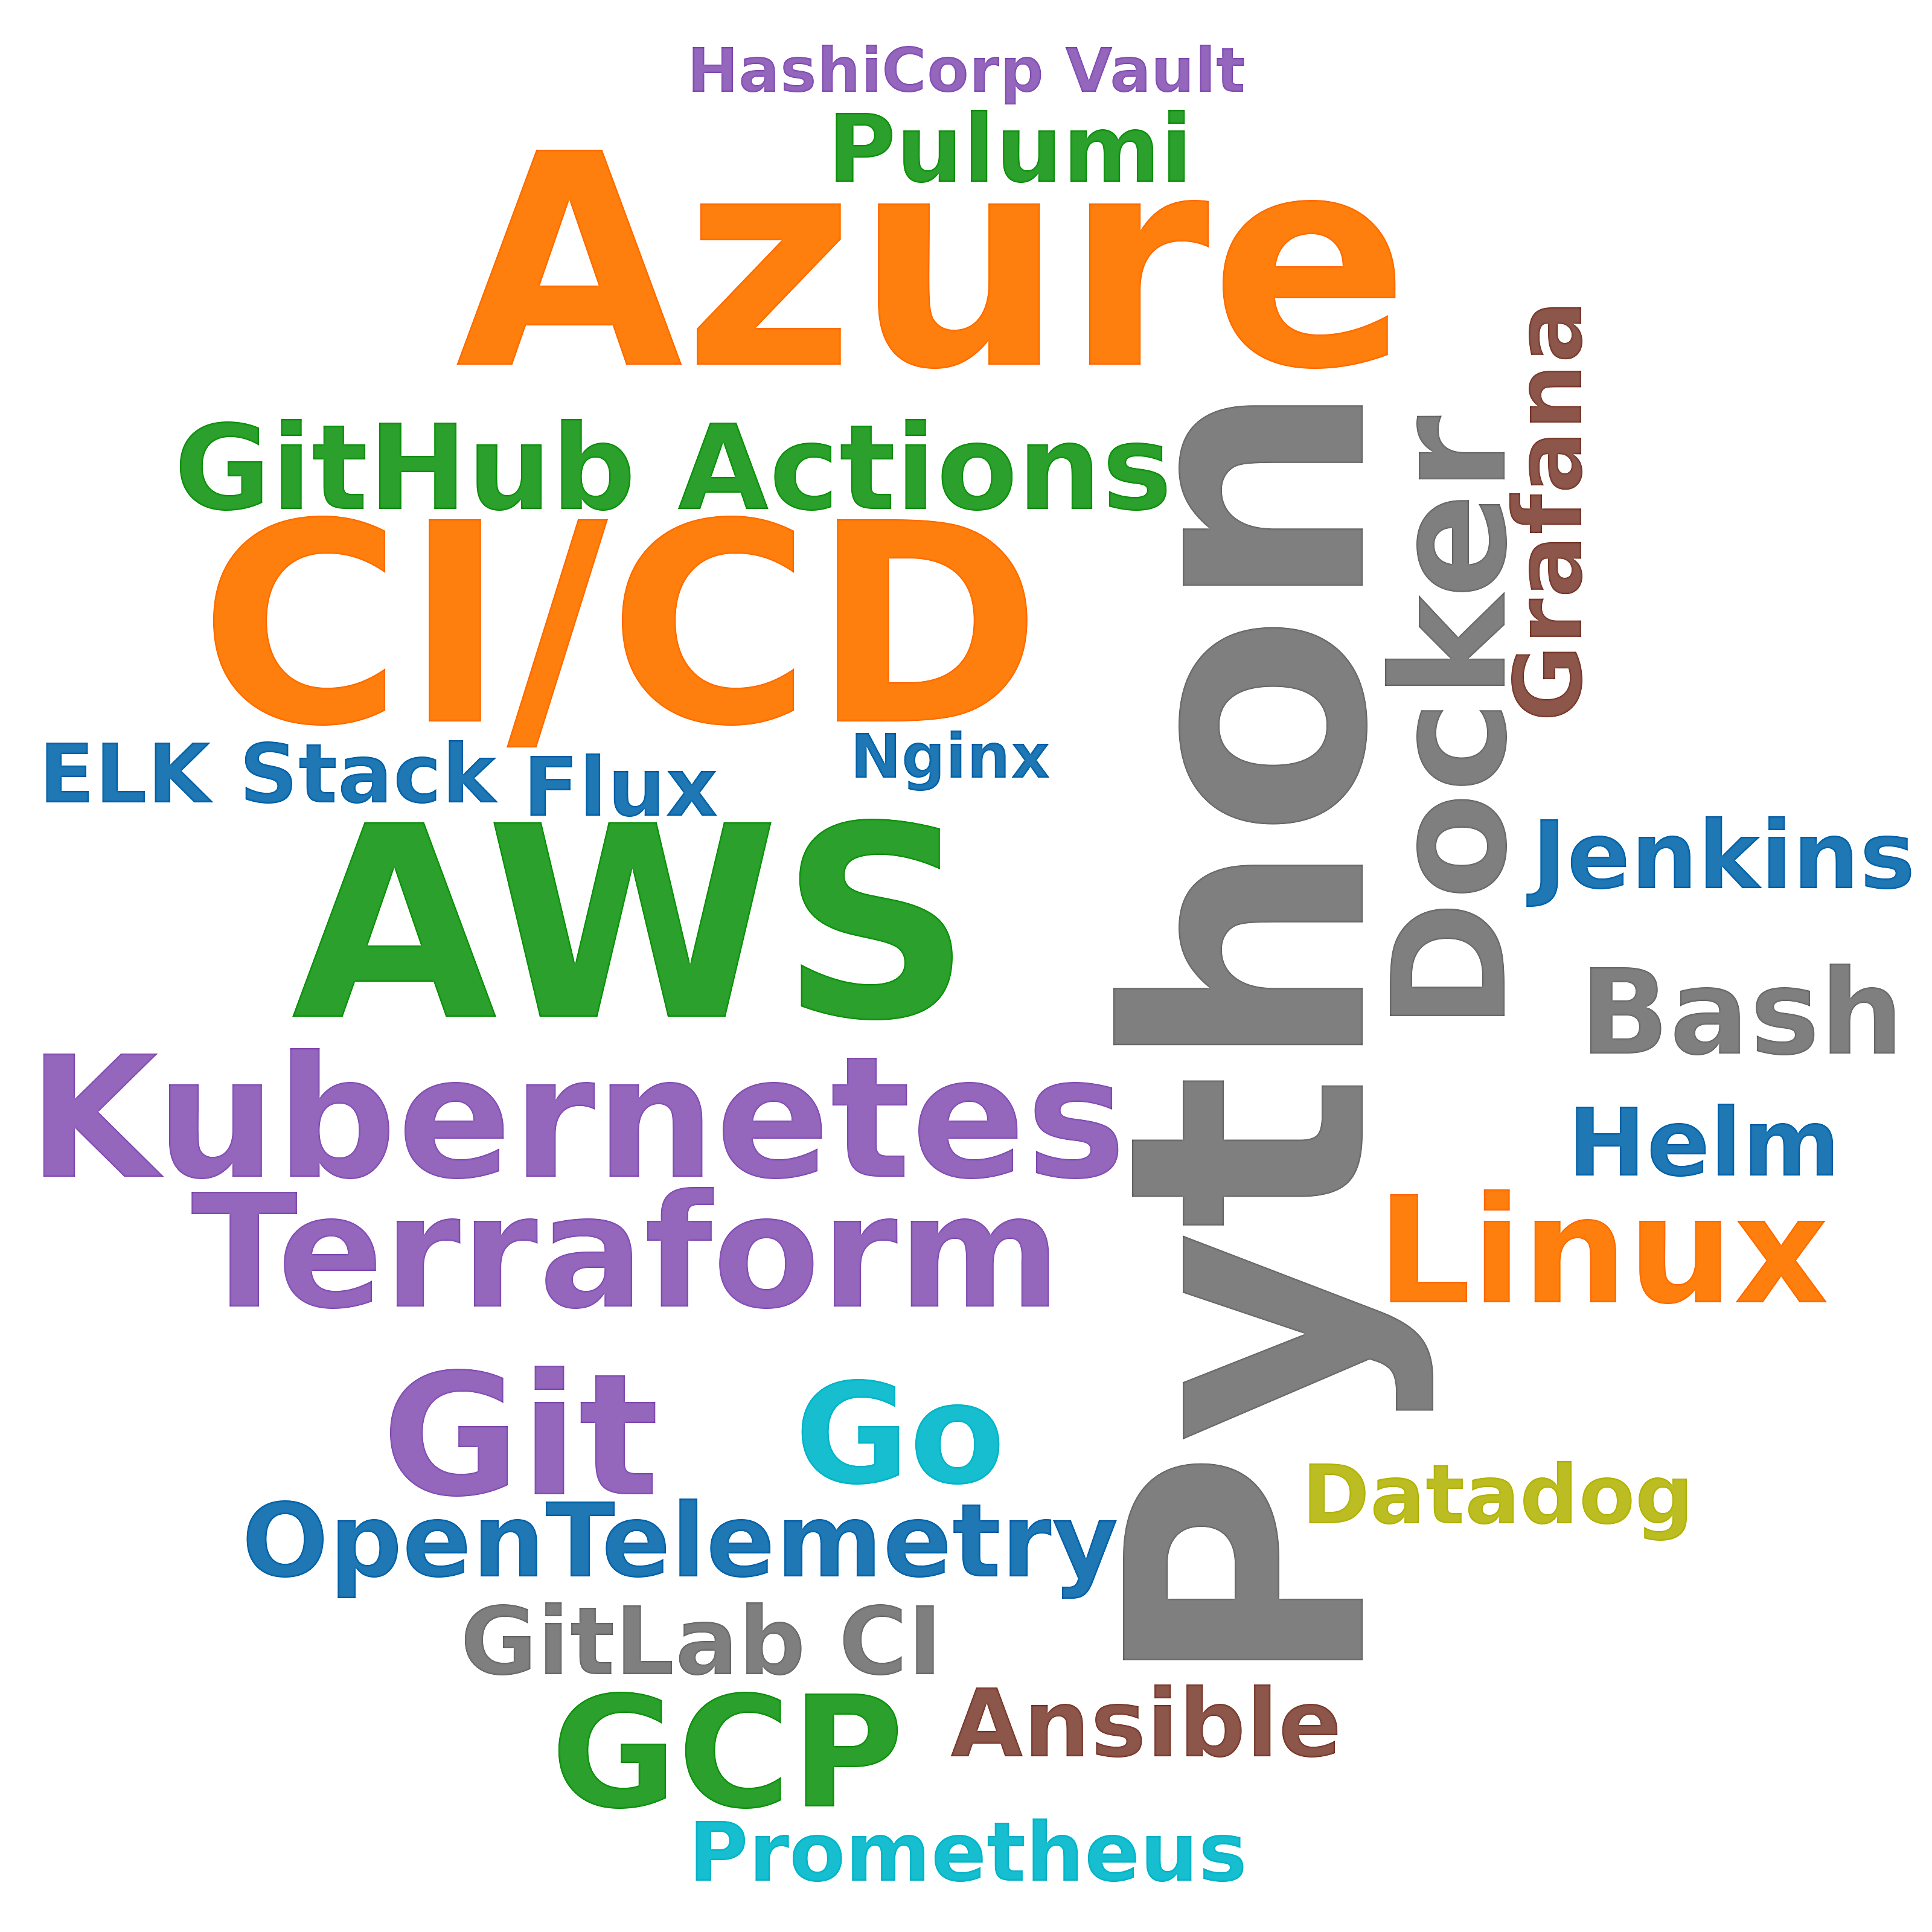

Values plotted in this chart, from the file beside it:
skill, postings_mentioning, pct_of_postings
Python, 55, 13.4
Azure, 33, 8.0
CI/CD, 25, 6.1
AWS, 21, 5.1
Kubernetes, 17, 4.1
Git, 17, 4.1
Docker, 12, 2.9
Terraform, 12, 2.9
GCP, 11, 2.7
Linux, 9, 2.2
Go, 7, 1.7
GitHub Actions, 5, 1.2
Bash, 5, 1.2
OpenTelemetry, 3, 0.7
Helm, 2, 0.5
Ansible, 2, 0.5
Pulumi, 2, 0.5
Jenkins, 2, 0.5
GitLab CI, 2, 0.5
Grafana, 2, 0.5
Flux, 1, 0.2
Prometheus, 1, 0.2
Datadog, 1, 0.2
ELK Stack, 1, 0.2
HashiCorp Vault, 1, 0.2
Nginx, 1, 0.2
